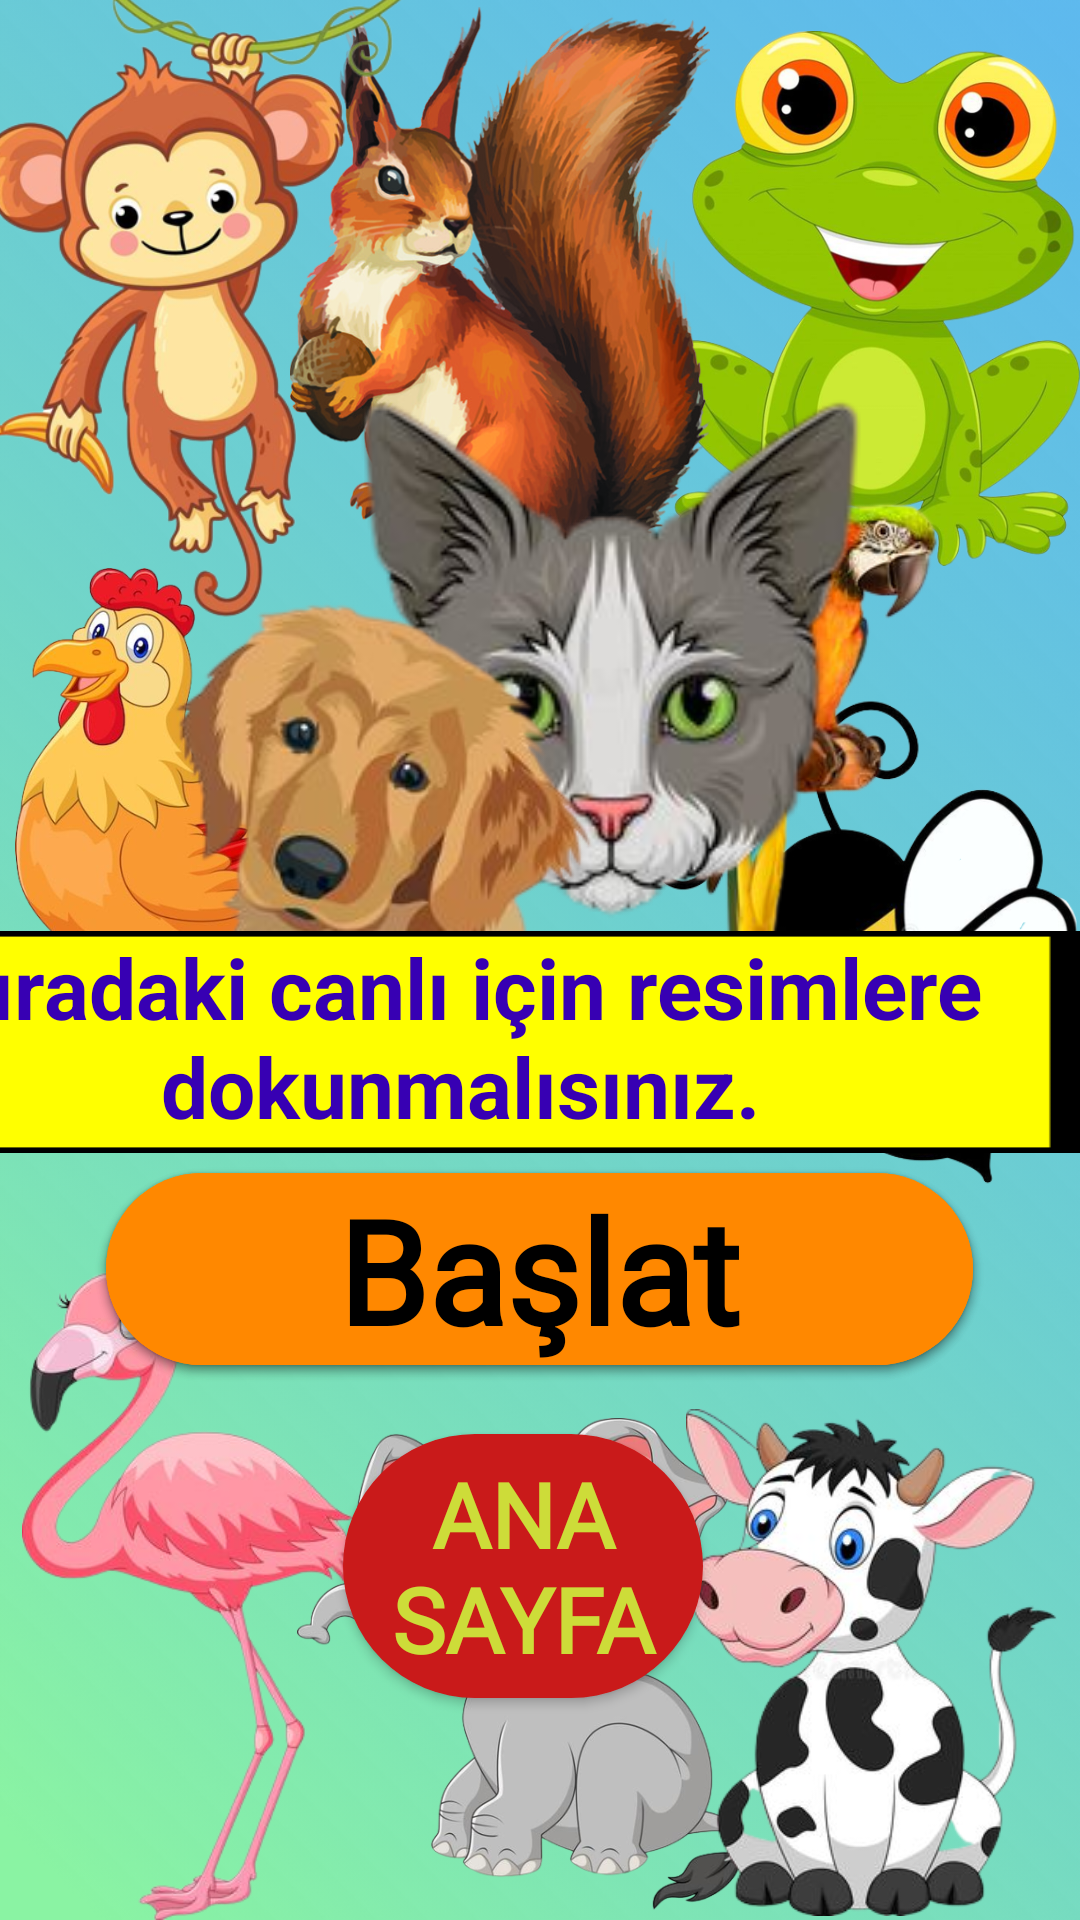

Here is an Android app screen rendered from its layout file. Give the layout XML and the strings, colors and styles it references.
<!-- AndroidManifest.xml: application theme Theme.ForCh -->
<!-- res/layout/activity_hayvanlar.xml -->
<?xml version="1.0" encoding="utf-8"?>
<androidx.constraintlayout.widget.ConstraintLayout xmlns:android="http://schemas.android.com/apk/res/android"
    xmlns:app="http://schemas.android.com/apk/res-auto"
    xmlns:tools="http://schemas.android.com/tools"
    android:layout_width="match_parent"
    android:layout_height="match_parent"
    android:background="@drawable/bckgr"
    tools:context=".Hayvanlar">

    <ImageView
        android:id="@+id/ari"
        android:layout_width="182dp"
        android:layout_height="200dp"
        android:layout_marginEnd="-20dp"
        android:clickable="true"
        app:layout_constraintBottom_toBottomOf="parent"
        app:layout_constraintEnd_toEndOf="parent"
        app:layout_constraintHorizontal_bias="1.0"
        app:layout_constraintStart_toStartOf="parent"
        app:layout_constraintTop_toTopOf="parent"
        app:layout_constraintVertical_bias="0.488"
        app:srcCompat="@drawable/a81f3" />

    <ImageView
        android:id="@+id/kurbağa"
        android:layout_width="139dp"
        android:layout_height="199dp"
        android:clickable="true"
        app:layout_constraintBottom_toBottomOf="parent"
        app:layout_constraintEnd_toEndOf="parent"
        app:layout_constraintHorizontal_bias="1.0"
        app:layout_constraintStart_toStartOf="parent"
        app:layout_constraintTop_toTopOf="parent"
        app:layout_constraintVertical_bias="0.0"
        app:srcCompat="@drawable/b0dd" />

    <ImageView
        android:id="@+id/flamingo"
        android:layout_width="128dp"
        android:layout_height="216dp"
        android:clickable="true"
        app:layout_constraintBottom_toBottomOf="parent"
        app:layout_constraintEnd_toEndOf="parent"
        app:layout_constraintHorizontal_bias="0.0"
        app:layout_constraintStart_toStartOf="parent"
        app:layout_constraintTop_toTopOf="parent"
        app:layout_constraintVertical_bias="1.0"
        app:srcCompat="@drawable/bc2e05" />

    <ImageView
        android:id="@+id/papagan"
        android:layout_width="177dp"
        android:layout_height="233dp"
        android:clickable="true"
        app:layout_constraintBottom_toBottomOf="parent"
        app:layout_constraintEnd_toEndOf="parent"
        app:layout_constraintHorizontal_bias="1.0"
        app:layout_constraintStart_toStartOf="parent"
        app:layout_constraintTop_toTopOf="parent"
        app:layout_constraintVertical_bias="0.364"
        app:srcCompat="@drawable/bc6b" />

    <ImageView
        android:id="@+id/sincap"
        android:layout_width="140dp"
        android:layout_height="197dp"
        android:clickable="true"
        app:layout_constraintBottom_toBottomOf="parent"
        app:layout_constraintEnd_toEndOf="parent"
        app:layout_constraintHorizontal_bias="0.439"
        app:layout_constraintStart_toStartOf="parent"
        app:layout_constraintTop_toTopOf="parent"
        app:layout_constraintVertical_bias="0.0"
        app:srcCompat="@drawable/ce675d" />

    <ImageView
        android:id="@+id/kedi"
        android:layout_width="248dp"
        android:layout_height="308dp"
        android:clickable="true"
        app:layout_constraintBottom_toBottomOf="parent"
        app:layout_constraintEnd_toEndOf="parent"
        app:layout_constraintHorizontal_bias="0.71"
        app:layout_constraintStart_toStartOf="parent"
        app:layout_constraintTop_toTopOf="parent"
        app:layout_constraintVertical_bias="0.201"
        app:srcCompat="@drawable/e34903" />

    <ImageView
        android:id="@+id/fil"
        android:layout_width="149dp"
        android:layout_height="200dp"
        android:layout_marginBottom="-15dp"
        android:clickable="true"
        app:layout_constraintBottom_toBottomOf="parent"
        app:layout_constraintEnd_toEndOf="parent"
        app:layout_constraintHorizontal_bias="0.469"
        app:layout_constraintStart_toStartOf="parent"
        app:layout_constraintTop_toTopOf="parent"
        app:layout_constraintVertical_bias="1.0"
        app:srcCompat="@drawable/fil" />

    <ImageView
        android:id="@+id/tavuk"
        android:layout_width="151dp"
        android:layout_height="176dp"
        android:layout_marginStart="-10dp"
        android:clickable="true"
        app:layout_constraintBottom_toBottomOf="parent"
        app:layout_constraintEnd_toEndOf="parent"
        app:layout_constraintHorizontal_bias="0.0"
        app:layout_constraintStart_toStartOf="parent"
        app:layout_constraintTop_toTopOf="parent"
        app:layout_constraintVertical_bias="0.408"
        app:srcCompat="@drawable/e85ed030" />

    <ImageView
        android:id="@+id/kopek"
        android:layout_width="186dp"
        android:layout_height="179dp"
        android:clickable="true"
        app:layout_constraintBottom_toBottomOf="parent"
        app:layout_constraintEnd_toEndOf="parent"
        app:layout_constraintHorizontal_bias="0.172"
        app:layout_constraintStart_toStartOf="parent"
        app:layout_constraintTop_toTopOf="parent"
        app:layout_constraintVertical_bias="0.387"
        app:srcCompat="@drawable/f2a13" />

    <ImageView
        android:id="@+id/inek"
        android:layout_width="139dp"
        android:layout_height="169dp"
        android:clickable="true"
        app:layout_constraintBottom_toBottomOf="parent"
        app:layout_constraintEnd_toEndOf="parent"
        app:layout_constraintHorizontal_bias="1.0"
        app:layout_constraintStart_toStartOf="parent"
        app:layout_constraintTop_toTopOf="parent"
        app:layout_constraintVertical_bias="0.997"
        app:srcCompat="@drawable/db0e" />

    <ImageView
        android:id="@+id/maymun"
        android:layout_width="177dp"
        android:layout_height="267dp"
        android:layout_marginStart="-25dp"
        android:layout_marginTop="-25dp"
        android:clickable="true"
        app:layout_constraintBottom_toBottomOf="parent"
        app:layout_constraintEnd_toEndOf="parent"
        app:layout_constraintHorizontal_bias="0.0"
        app:layout_constraintStart_toStartOf="parent"
        app:layout_constraintTop_toTopOf="parent"
        app:layout_constraintVertical_bias="0.0"
        app:srcCompat="@drawable/ba8" />

    <Button
        android:id="@+id/button23"
        android:layout_width="285dp"
        android:layout_height="63dp"
        android:background="@drawable/buttonarkaplan"
        android:text="Başla"
        android:textColor="?attr/colorPrimaryDark"
        android:textSize="38sp"
        android:textStyle="bold"
        app:layout_constraintBottom_toBottomOf="@+id/fil"
        app:layout_constraintEnd_toEndOf="parent"
        app:layout_constraintHorizontal_bias="0.496"
        app:layout_constraintStart_toStartOf="parent"
        app:layout_constraintTop_toTopOf="parent"
        app:layout_constraintVertical_bias="0.662" />

    <Button
        android:id="@+id/bastan"
        android:layout_width="289dp"
        android:layout_height="64dp"
        android:background="@drawable/buttonarkaplan"
        android:text="Hayvanlar"
        android:textColor="@color/black"
        android:textSize="34sp"
        android:textStyle="bold"
        app:layout_constraintBottom_toBottomOf="@+id/fil"
        app:layout_constraintEnd_toEndOf="parent"
        app:layout_constraintHorizontal_bias="0.496"
        app:layout_constraintStart_toStartOf="parent"
        app:layout_constraintTop_toTopOf="parent"
        app:layout_constraintVertical_bias="0.662" />

    <Button
        android:id="@+id/start13"
        android:layout_width="289dp"
        android:layout_height="64dp"
        android:background="@drawable/buttonarkaplan"
        android:fontFamily="@font/syne_tactile"
        android:text="Başlat"
        android:textAlignment="center"
        android:textAppearance="@style/TextAppearance.AppCompat.Body1"
        android:textColor="@color/black"
        android:textSize="48sp"
        android:textStyle="bold"
        app:layout_constraintBottom_toBottomOf="@+id/fil"
        app:layout_constraintEnd_toEndOf="parent"
        app:layout_constraintHorizontal_bias="0.496"
        app:layout_constraintStart_toStartOf="parent"
        app:layout_constraintTop_toTopOf="parent"
        app:layout_constraintVertical_bias="0.662" />

    <TextView
        android:id="@+id/textView4"
        android:layout_width="414dp"
        android:layout_height="74dp"
        android:background="@drawable/rectangle01"
        android:text="Sıradaki canlı için resimlere dokunmalısınız."
        android:textAlignment="center"
        android:textColor="@color/purple_700"
        android:textSize="28sp"
        android:textStyle="bold"
        app:layout_constraintBottom_toBottomOf="parent"
        app:layout_constraintEnd_toEndOf="parent"
        app:layout_constraintTop_toTopOf="parent"
        app:layout_constraintVertical_bias="0.548" />

    <Button
        android:id="@+id/buttonAna"
        android:layout_width="120dp"
        android:layout_height="88dp"
        android:background="@drawable/buttonarkaplan2"
        android:fontFamily="@font/almendra"
        android:text="Ana Sayfa"
        android:textAlignment="center"
        android:textColor="@color/buttonColor"
        android:textSize="30sp"
        android:textStyle="bold"
        app:layout_constraintBottom_toBottomOf="parent"
        app:layout_constraintEnd_toEndOf="parent"
        app:layout_constraintHorizontal_bias="0.477"
        app:layout_constraintStart_toStartOf="parent"
        app:layout_constraintTop_toTopOf="parent"
        app:layout_constraintVertical_bias="0.866" />
</androidx.constraintlayout.widget.ConstraintLayout>
<!-- resources referenced by this layout -->
<resources>
  <color name="black">#FF000000</color>
  <color name="buttonColor">#CDDC39</color>
  <color name="purple_700">#FF3700B3</color>
  <!-- drawable a81f3: png bitmap (drawable-v24, 119756 bytes) -->
  <!-- drawable b0dd: png bitmap (drawable-v24, 261940 bytes) -->
  <!-- drawable ba8: png bitmap (drawable-v24, 174304 bytes) -->
  <!-- drawable bc2e05: png bitmap (drawable-v24, 84313 bytes) -->
  <!-- drawable bc6b: png bitmap (drawable-v24, 63959 bytes) -->
  <!-- drawable bckgr: png bitmap (drawable-v24, 260554 bytes) -->
  <!-- drawable buttonarkaplan (drawable-v24) -->
  <?xml version="1.0" encoding="utf-8"?>
  <shape xmlns:android="http://schemas.android.com/apk/res/android">
  <solid android:color="@android:color/holo_orange_dark"></solid>
      <corners android:radius="70dp"></corners>
  
  </shape>
  <!-- drawable buttonarkaplan2 (drawable) -->
  <?xml version="1.0" encoding="utf-8"?>
  <shape xmlns:android="http://schemas.android.com/apk/res/android">
  <solid android:color="#C91A1A"></solid>
      <corners android:radius="70dp"></corners>
  
  </shape>
  <!-- drawable ce675d: png bitmap (drawable-v24, 365002 bytes) -->
  <!-- drawable db0e: png bitmap (drawable-v24, 85352 bytes) -->
  <!-- drawable e34903: png bitmap (drawable-v24, 40608 bytes) -->
  <!-- drawable e85ed030: png bitmap (drawable-v24, 240126 bytes) -->
  <!-- drawable f2a13: png bitmap (drawable-v24, 62020 bytes) -->
  <!-- drawable fil: png bitmap (drawable-v24, 154929 bytes) -->
  <!-- drawable rectangle01: png bitmap (drawable-v24, 4173 bytes) -->
  <style name="Theme.ForCh" parent="Theme.AppCompat.DayNight">
          
          <item name="colorPrimary">@android:color/holo_orange_light</item>
          <item name="colorPrimaryDark">@color/purple_200</item>
          <item name="colorAccent">@color/white</item>
          
      </style>
  <color name="purple_200">#FFBB86FC</color>
  <color name="white">#FFFFFFFF</color>
</resources>
